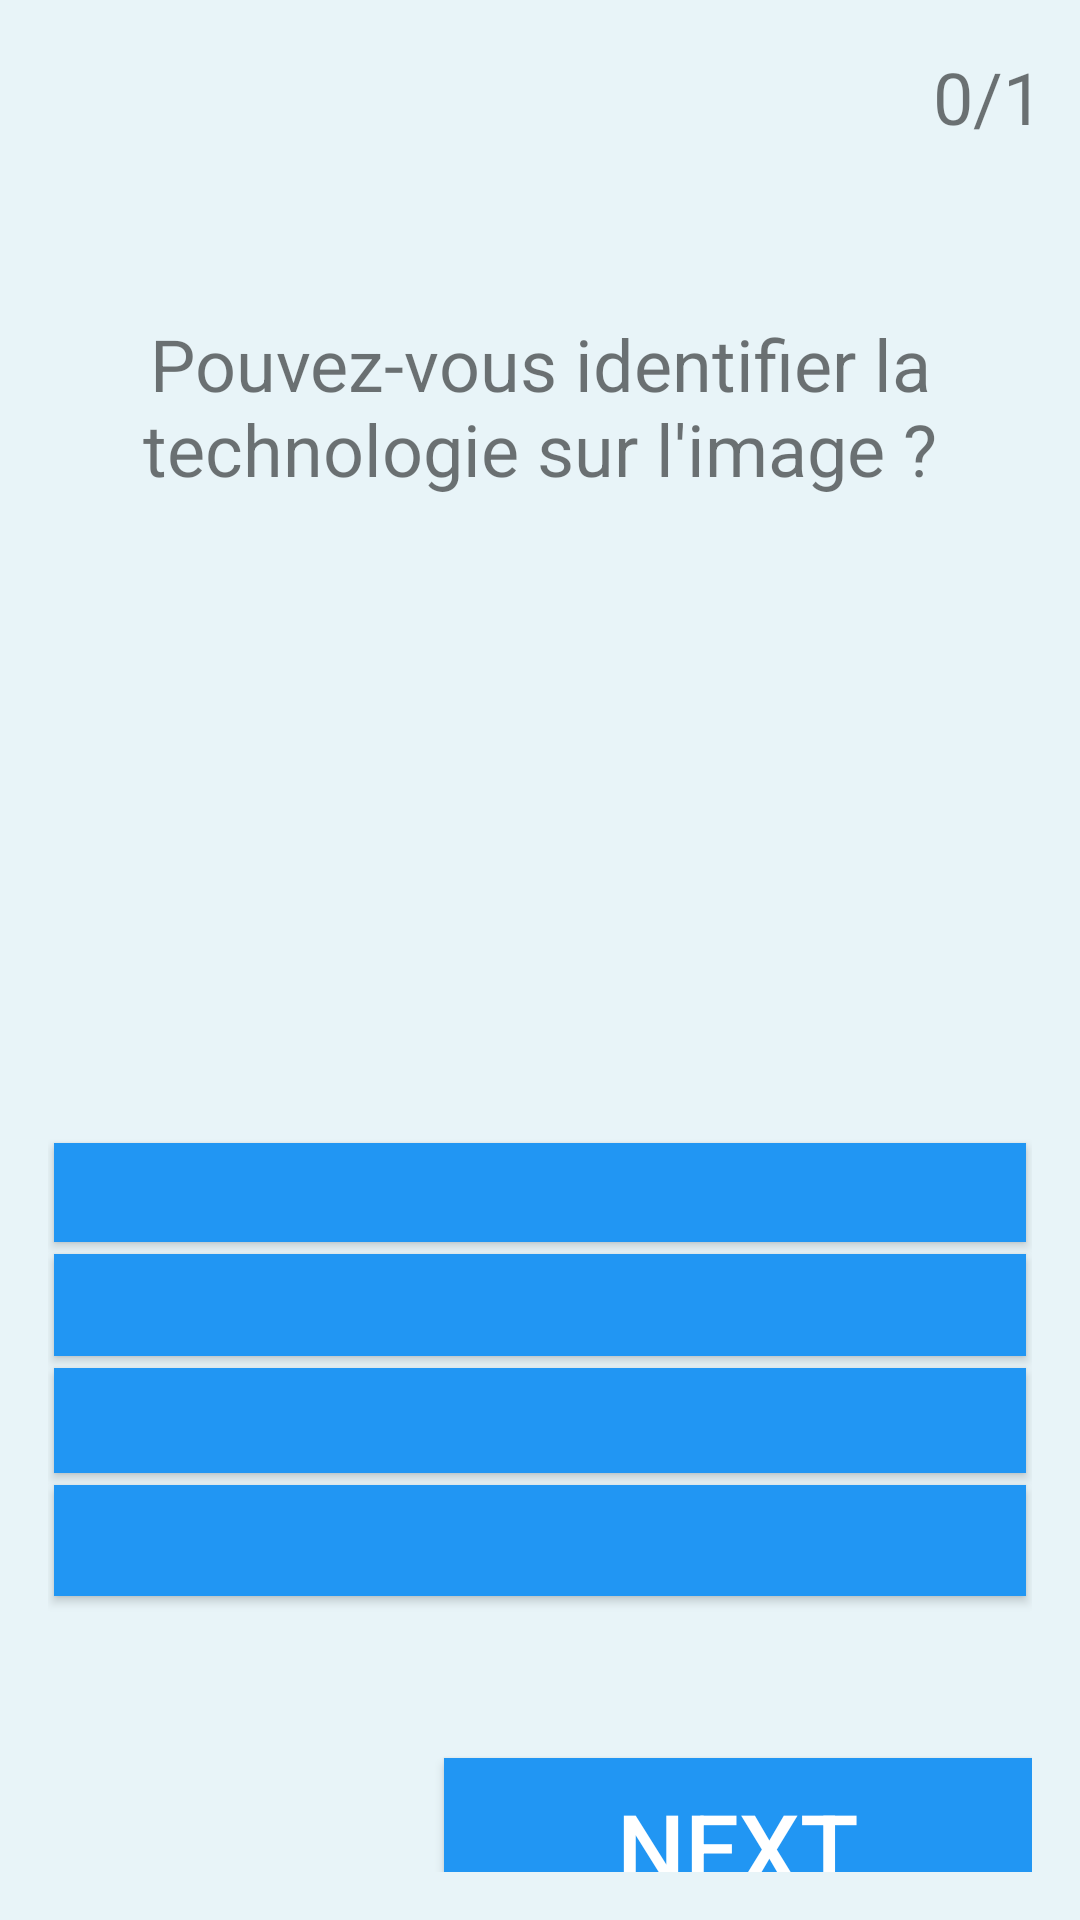

This screen was rendered from an Android layout file. Write that file and the resources it references.
<!-- AndroidManifest.xml: application theme Theme.AppCompat.Light.NoActionBar.FullScreen -->
<!-- res/layout/start_game.xml -->
<?xml version="1.0" encoding="utf-8"?>
<LinearLayout xmlns:android="http://schemas.android.com/apk/res/android"
    xmlns:app="http://schemas.android.com/apk/res-auto"
    xmlns:tools="http://schemas.android.com/tools"
    android:orientation="vertical"
    android:layout_width="match_parent"
    android:layout_height="match_parent"
    android:background="#e8f4f8"
    android:gravity="center"
    android:padding="16dp">

    <LinearLayout
        android:layout_width="match_parent"
        android:layout_height="wrap_content"
        android:orientation="horizontal">

        <LinearLayout
            android:layout_width="197dp"
            android:layout_height="wrap_content"
            android:orientation="horizontal">

            <ImageView
                android:layout_width="197dp"
                android:layout_height="45dp"
                android:layout_marginLeft="5dp"
                app:srcCompat="@drawable/stopwacth" />

            <TextView
                android:id="@+id/tvTimer"
                android:layout_width="wrap_content"
                android:layout_height="wrap_content"
                android:layout_marginLeft="5dp"
                android:text="10s"
                android:textSize="24sp" />
        </LinearLayout>

        <LinearLayout
            android:layout_width="153dp"
            android:layout_height="match_parent"
            android:gravity="right"
            android:orientation="horizontal">

            <ImageView
                android:layout_width="57dp"
                android:layout_height="49dp"
                app:srcCompat="@drawable/star" />

            <TextView
                android:id="@+id/tvPoints"
                android:layout_width="wrap_content"
                android:layout_height="wrap_content"
                android:layout_marginLeft="5dp"
                android:layout_marginRight="5dp"
                android:text="0/10"
                android:textSize="24sp" />
        </LinearLayout>
    </LinearLayout>

    <LinearLayout
        android:layout_width="match_parent"
        android:layout_height="match_parent"
        android:gravity="center"
        android:orientation="vertical">
        <TextView
            android:layout_width="match_parent"
            android:layout_height="wrap_content"
            android:layout_marginBottom="5dp"
            android:gravity="center"
            android:text="Pouvez-vous identifier la technologie sur l'image ?"
            android:textSize="24sp" />

        <LinearLayout
            android:layout_width="match_parent"
            android:layout_height="wrap_content"
            android:gravity="center"
            android:orientation="vertical">

            <ImageView
                android:id="@+id/ivShowImage"
                android:layout_width="match_parent"
                android:layout_height="219dp"
                android:layout_margin="5dp"
                tools:srcCompat="@drawable/android" />

            <Button
                android:id="@+id/btn1"
                android:layout_width="match_parent"
                android:layout_height="33dp"
                android:layout_margin="2dp"
                android:background="#2196f3"
                android:onClick="answerSelected"
                android:textColor="@android:color/white"
                android:textSize="32sp"
                app:backgroundTint="@null" />

            <Button
                android:id="@+id/btn2"
                android:layout_width="match_parent"
                android:layout_height="34dp"
                android:layout_margin="2dp"
                android:background="#2196f3"
                android:onClick="answerSelected"
                android:textColor="@android:color/white"
                android:textSize="32sp"
                app:backgroundTint="@null" />

            <Button
                android:id="@+id/btn3"
                android:layout_width="match_parent"
                android:layout_height="35dp"
                android:layout_margin="2dp"
                android:background="#2196f3"
                android:onClick="answerSelected"
                android:textColor="@android:color/white"
                android:textSize="32sp"
                app:backgroundTint="@null" />

            <Button
                android:id="@+id/btn4"
                android:layout_width="match_parent"
                android:layout_height="37dp"
                android:layout_margin="2dp"
                android:background="#2196f3"
                android:onClick="answerSelected"
                android:textColor="@android:color/white"
                android:textSize="32sp"
                app:backgroundTint="@null" />

            <TextView
                android:id="@+id/tvResult"
                android:layout_width="379dp"
                android:layout_height="42dp"
                android:layout_margin="5dp"
                android:gravity="center"
                android:textSize="18sp" />

            <Button
                android:layout_width="196dp"
                android:layout_height="59dp"
                android:layout_gravity="right"
                android:background="#2196f3"
                android:onClick="nextQuestion"
                android:paddingLeft="20dp"
                android:paddingRight="20dp"
                android:text="Next"
                android:textColor="@android:color/white"
                android:textSize="32sp"
                app:backgroundTint="@null" />
        </LinearLayout>
    </LinearLayout>


</LinearLayout>
<!-- resources referenced by this layout -->
<resources>
  <style name="Theme.AppCompat.Light.NoActionBar.FullScreen" parent="@style/Theme.AppCompat.Light.NoActionBar">
          <item name="android:windowNoTitle">true</item>
          <item name="android:windowActionBar">false</item>
          <item name="android:windowFullscreen">true</item>
          <item name="android:windowContentOverlay">@null</item>
      </style>
</resources>
